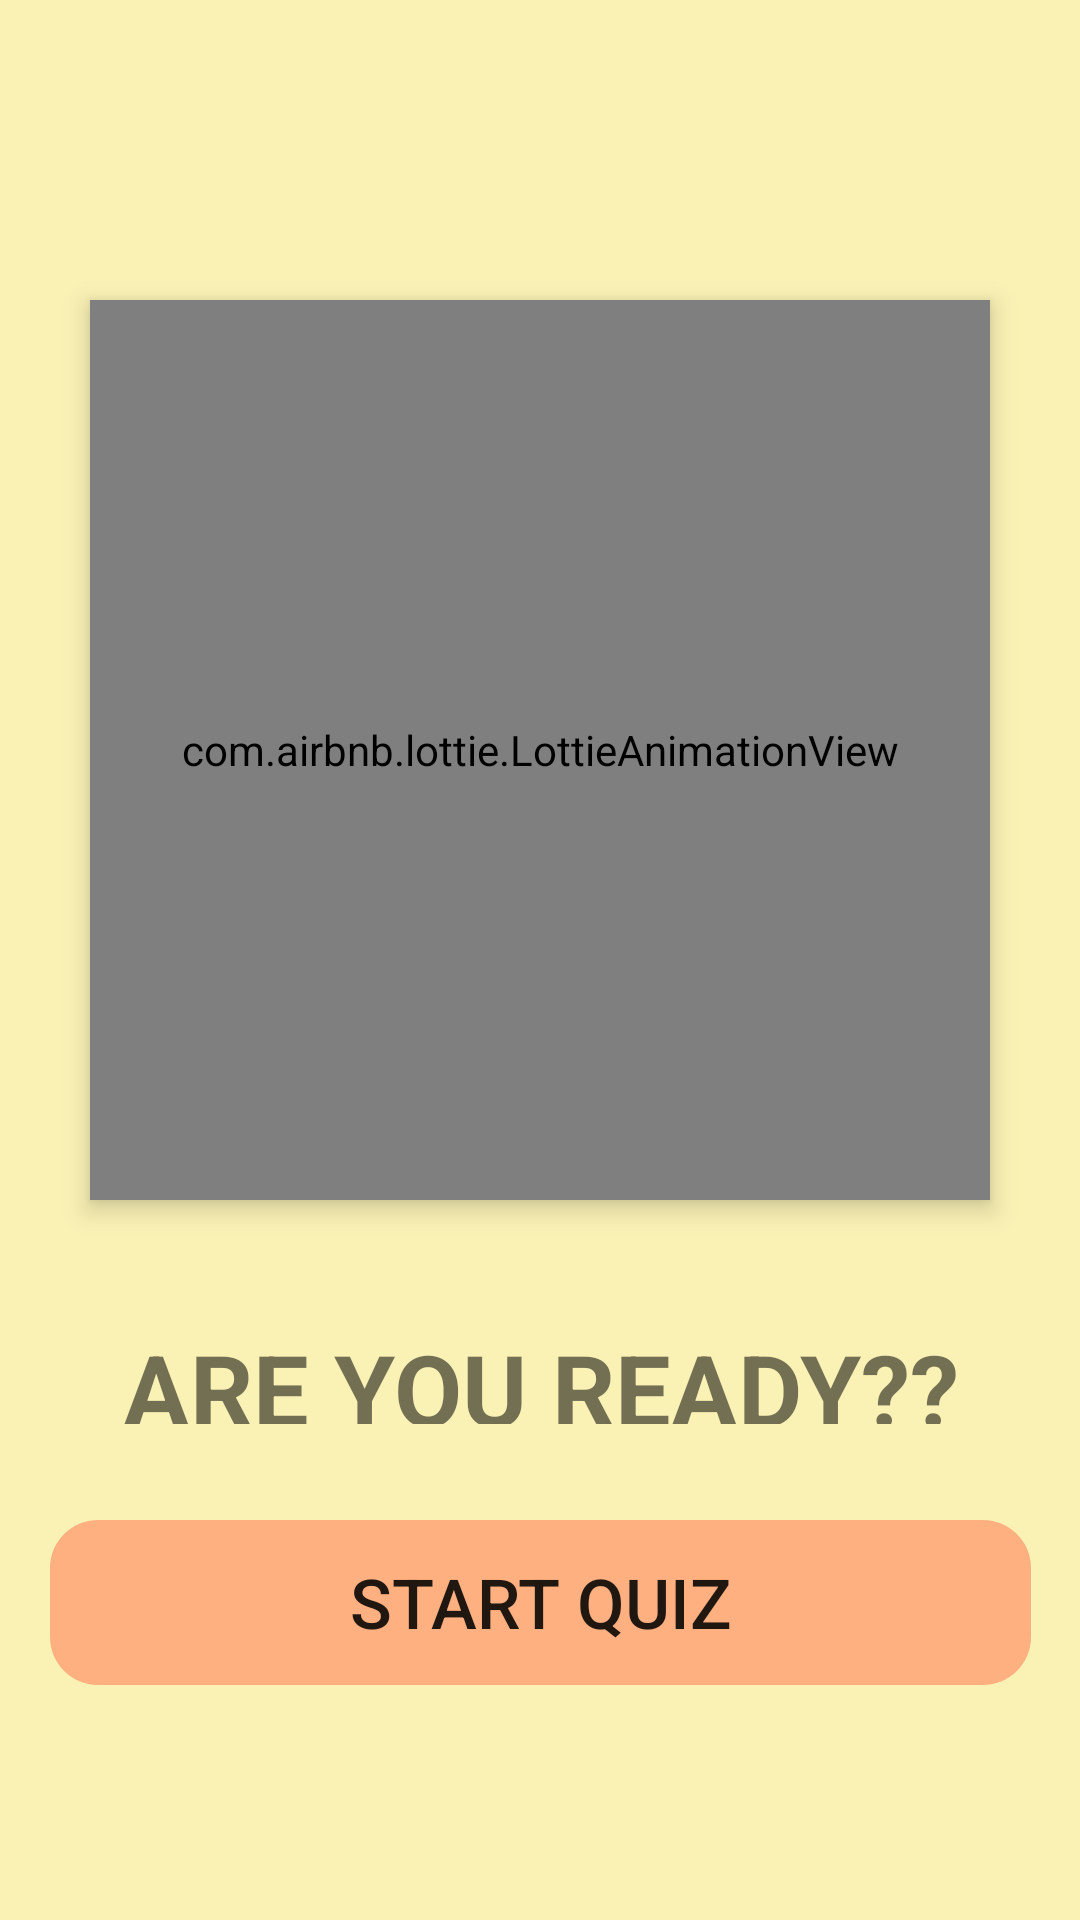

Produce the Android XML layout that renders to this screen, including the resource entries it uses.
<!-- AndroidManifest.xml: application theme Theme.KouHai -->
<!-- res/layout/activity_quiz.xml -->
<?xml version="1.0" encoding="utf-8"?>
<androidx.constraintlayout.widget.ConstraintLayout
    xmlns:android="http://schemas.android.com/apk/res/android"
    xmlns:app="http://schemas.android.com/apk/res-auto"
    xmlns:tools="http://schemas.android.com/tools"
    android:layout_width="match_parent"
    android:layout_height="match_parent"
    android:background="#FAF2B5">

    <RelativeLayout
        android:layout_width="match_parent"
        android:layout_height="500dp">

        <com.airbnb.lottie.LottieAnimationView
            android:id="@+id/animasi"
            android:layout_width="300dp"
            android:layout_height="300dp"
            android:layout_centerInParent="true"
            android:elevation="5dp"
            app:lottie_autoPlay="true"
            app:lottie_rawRes="@raw/dogflirting"
            app:lottie_repeatCount="100" />
    </RelativeLayout>

    <TextView
        android:id="@+id/textView6"
        android:layout_width="318dp"
        android:layout_height="34dp"
        android:gravity="center"
        android:text="ARE YOU READY??"
        android:textSize="33sp"
        android:textStyle="bold"
        app:layout_constraintBottom_toBottomOf="parent"
        app:layout_constraintEnd_toEndOf="parent"
        app:layout_constraintHorizontal_bias="0.497"
        app:layout_constraintStart_toStartOf="parent"
        app:layout_constraintTop_toTopOf="parent"
        app:layout_constraintVertical_bias="0.727" />

    <Button
        android:id="@+id/button"
        android:layout_width="wrap_content"
        android:layout_height="wrap_content"
        android:background="@drawable/base_button"
        android:text="Start Quiz"
        android:textSize="23dp"
        app:layout_constraintBottom_toBottomOf="parent"
        app:layout_constraintEnd_toEndOf="parent"
        app:layout_constraintStart_toStartOf="parent"
        app:layout_constraintTop_toTopOf="parent"
        app:layout_constraintVertical_bias="0.866" />

</androidx.constraintlayout.widget.ConstraintLayout>
<!-- resources referenced by this layout -->
<resources>
  <!-- drawable base_button (drawable) -->
  <vector
      xmlns:android="http://schemas.android.com/apk/res/android"
      xmlns:aapt="http://schemas.android.com/aapt"
      android:width="327dp"
      android:height="55dp"
      android:viewportWidth="327"
      android:viewportHeight="55"
      >
  
      <group>
  
          <clip-path
              android:pathData="M16 0H311C319.837 0 327 7.16344 327 16V39C327 47.8366 319.837 55 311 55H16C7.16344 55 0 47.8366 0 39V16C0 7.16344 7.16344 0 16 0Z"
              />
  
          <path
              android:pathData="M0 0V55H327V0"
              android:fillColor="#FFB080"
              />
  
      </group>
  
  </vector>
  <style name="Theme.KouHai" parent="Theme.MaterialComponents.DayNight.NoActionBar">
          
          <item name="colorPrimary">@color/orange</item>
          <item name="colorPrimaryVariant">@color/purple_700</item>
          <item name="colorOnPrimary">@color/white</item>
          
          <item name="colorSecondary">@color/teal_200</item>
          <item name="colorSecondaryVariant">@color/teal_700</item>
          <item name="colorOnSecondary">@color/black</item>
          
          <item name="android:statusBarColor" tools:targetApi="l">?attr/colorPrimary</item>
          
      </style>
  <color name="orange">#FFB080</color>
  <color name="purple_700">#FF3700B3</color>
  <color name="white">#FFFFFFFF</color>
  <color name="teal_200">#FF03DAC5</color>
  <color name="teal_700">#FF018786</color>
  <color name="black">#FF000000</color>
</resources>
